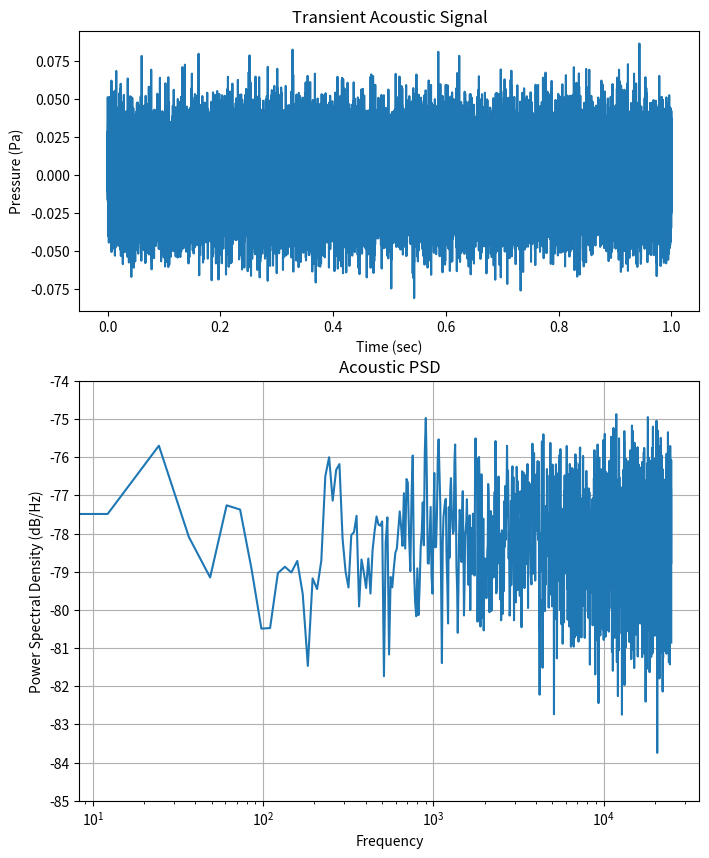
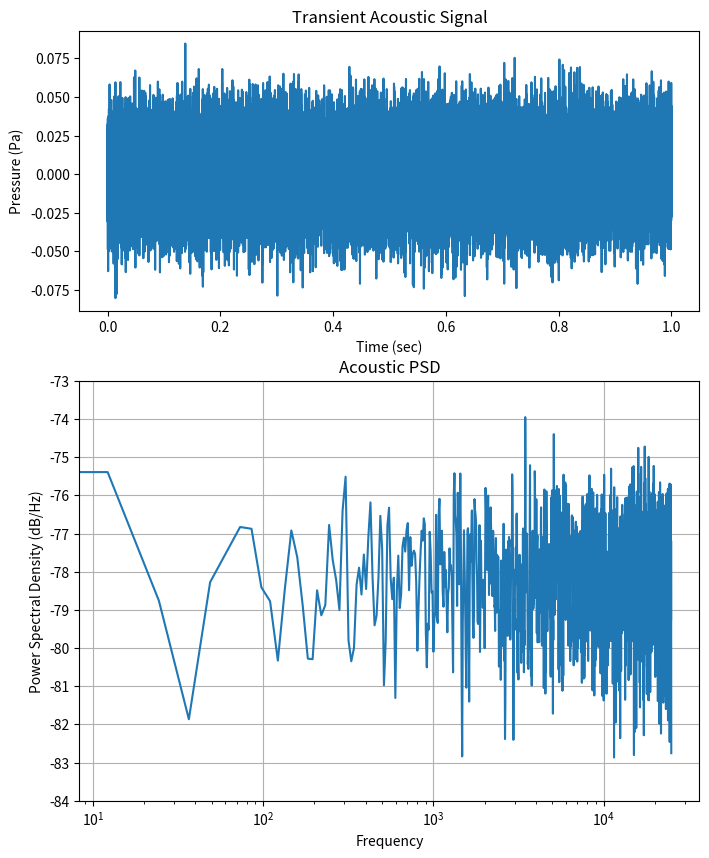
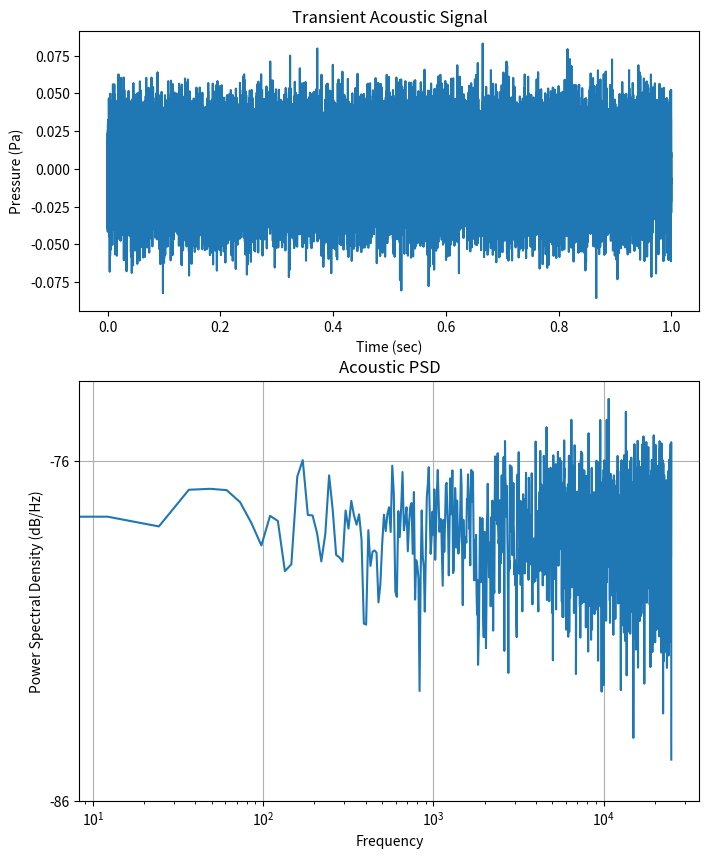
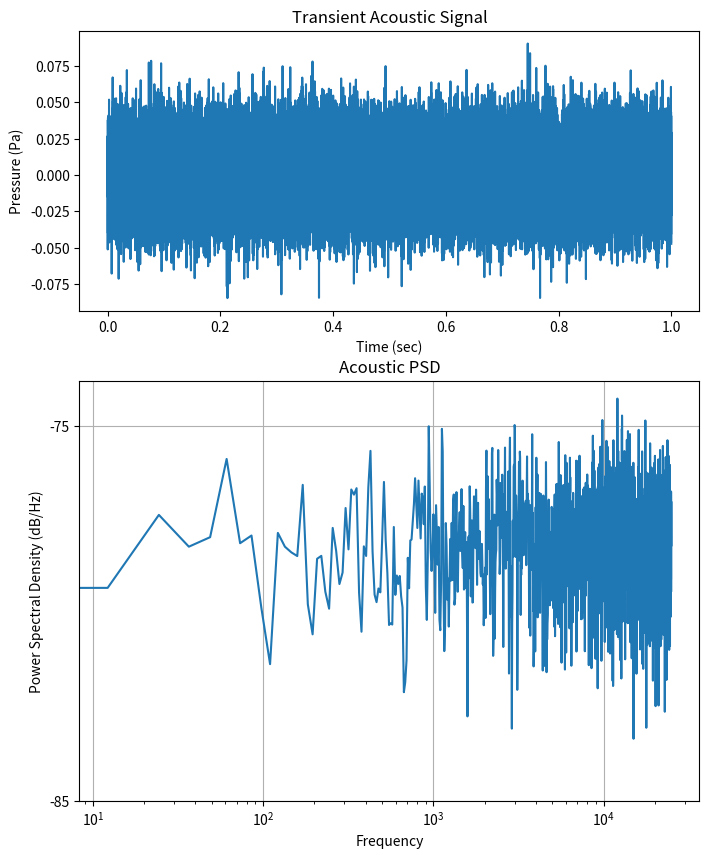
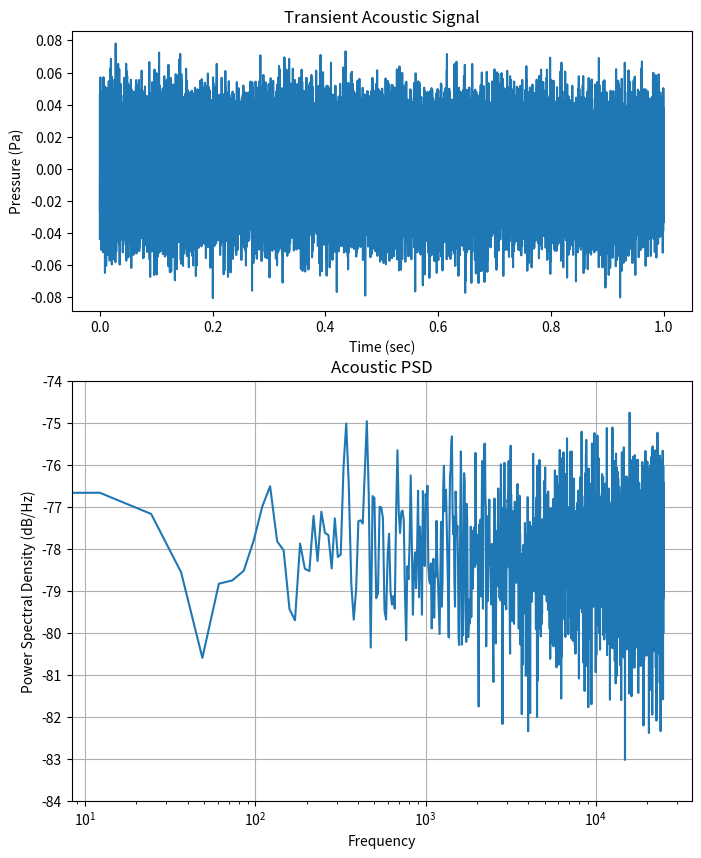
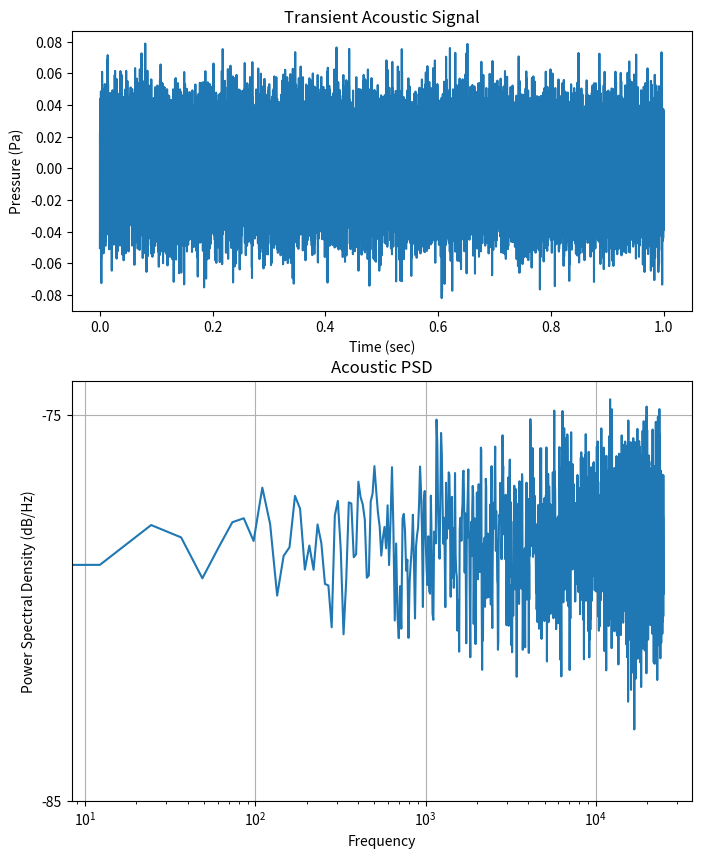
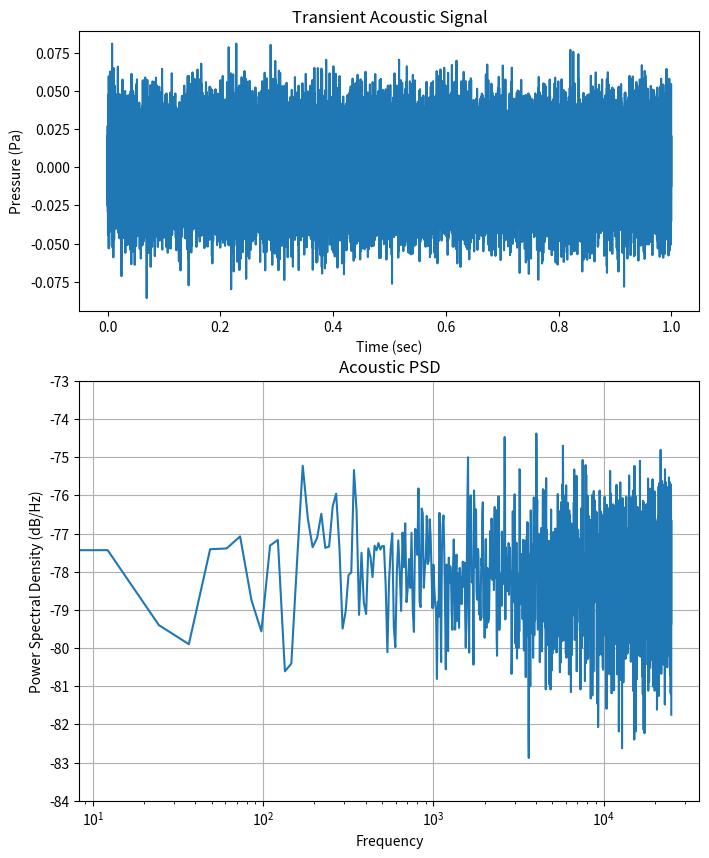
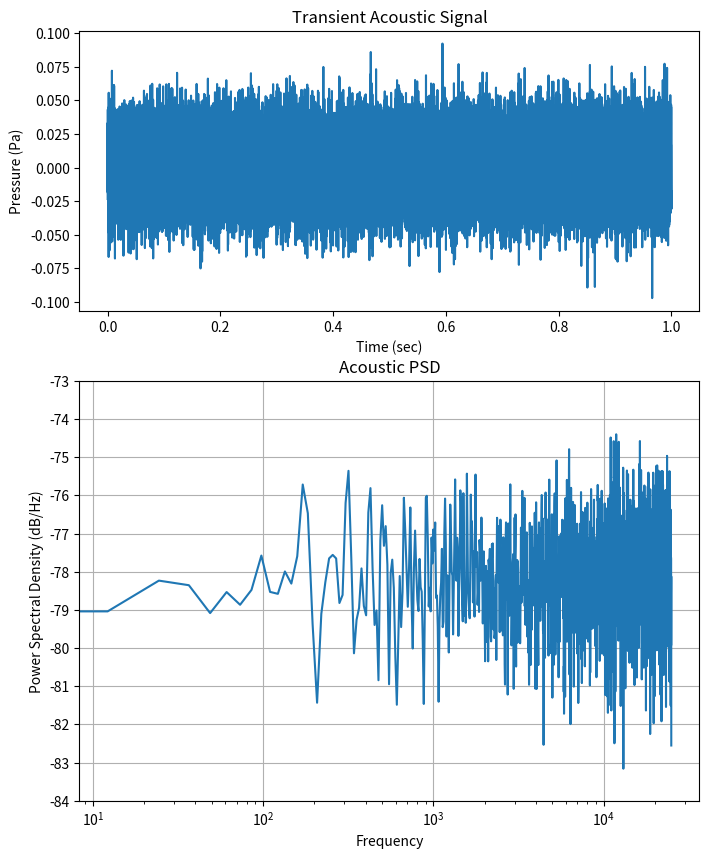
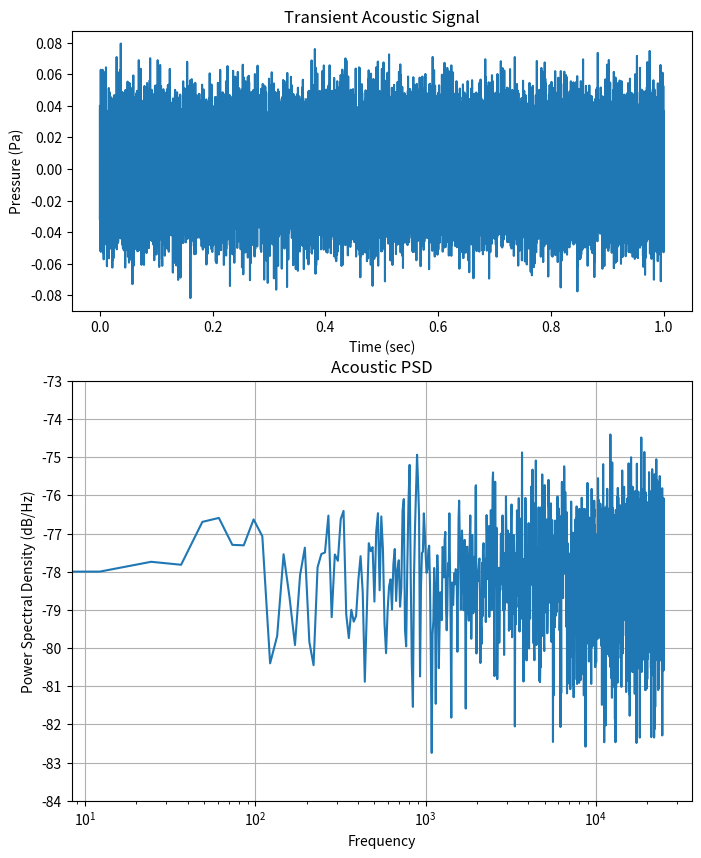
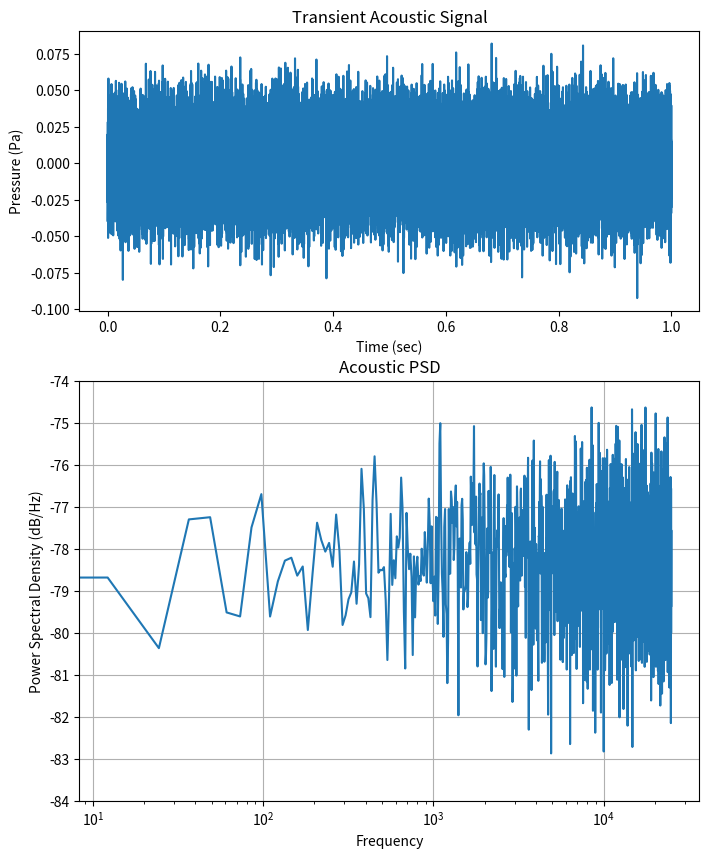

Here is the Python script that generated these plots, in order:
import numpy as np
import matplotlib.pyplot as plt
import csv
from scipy.fft import fft

drone_present = 0
file_counter = 150
pa_ref = 20e-6 # 20 micropascals reference
prop_freq = 80 # Hz
prop_amp = 0.00001 # Pa
noise_dB = 60
#noise_rms = 0.0001 # Pa - 0.0001 corresponds to 14 dB OASPL
noise_rms = 10**(noise_dB/20)*pa_ref
print("dB Noise = ",noise_dB,"\nRMS Noise = ",noise_rms,"Pascals")
sample_rate = 50000 # Hz
length = 1 # seconds
time = np.arange(0,length,1/sample_rate)
for k in range(file_counter,file_counter+10):
  y = np.random.normal(0, noise_rms, length*sample_rate)
  buzz = drone_present * prop_amp * np.sin(2*np.pi*prop_freq*time)
  buzz4 = drone_present * prop_amp * np.sin(2*np.pi*prop_freq*4*time) # assuming quadcopter harmonics
  y_total = y + buzz + buzz4
  rms = np.sqrt(np.mean(y**2))
  print("true RMS = ",rms)
  dB = 20*np.log10(rms/pa_ref)
  print("total dB = ",dB)
  
  y_short = np.zeros(y_total.shape[0],dtype='f4')
  for i in range(y_total.shape[0]):
     y_short[i] = y_total[i].astype(float)
  output_filename = 'simdata\\test_binary' + str(k) + '.dat'
  binary_file = open(output_filename,'wb')
  binary_file.write(drone_present.to_bytes(2, byteorder='big', signed=False))
  binary_file.write(y_short)
  binary_file.close()

  text_filename = 'simdata\\test_binary' + str(k) + '.csv'
  wtr = csv.writer(open(text_filename,'w'),lineterminator='\n')
  for x in y_short:
     wtr.writerow([x])
#wtr.close()

#with open('test_binary.csv','w') as csvfile:
#   writer = csv.writer(csvfile)
#   writer.writerows(y_total)
#csvfile.close()

  fig, (ax1, ax2) = plt.subplots(2,1,height_ratios=[1, 1.5])
  ax1.plot(time,y_total)
  ax1.set_xlabel("Time (sec)")
  ax1.set_ylabel("Pressure (Pa)")
  ax1.set_title('Transient Acoustic Signal')
  [p,freq] = ax2.psd(y_total,Fs=sample_rate,NFFT=4096)
  duh = np.stack((freq, p), axis = 1)
  ax2.set_title('Acoustic PSD')
  plt.xscale('log')
  ax2.grid(True)
  fig.set_figwidth(8)
  fig.set_figheight(10)

  p_short = np.zeros(p.shape[0],dtype='f4')
  f_short = np.zeros(freq.shape[0],dtype='f4')
  for i in range(p_short.shape[0]):
     p_short[i] = p[i].astype(float)
     f_short[i] = freq[i].astype(float)
  duh = np.stack((f_short, p_short), axis = 1)
  output_filename = 'simdata\\psd_binary' + str(k) + '.dat'
  psd_file = open(output_filename,'wb')
  psd_file.write(drone_present.to_bytes(2, byteorder='big', signed=False))
  psd_file.write(duh)
  psd_file.close()

  y_fft = fft(y_total)
  output_filename = 'simdata\\fft_binary' + str(k) + '.dat'
  fft_file = open(output_filename,'wb')
  fft_file.write(drone_present.to_bytes(2, byteorder='big', signed=False))
  fft_file.write(y_fft)
  fft_file.close()
  real_short = np.zeros(y_fft.shape[0],dtype='f4')
  imag_short = np.zeros(y_fft.shape[0],dtype='f4')
  y_array = np.column_stack([y_fft.real, y_fft.imag])
  for i in range(real_short.shape[0]):
     real_short[i] = y_array[i,0].astype(float)
     imag_short[i] = y_array[i,1].astype(float)
  duh_fft = np.stack((real_short, imag_short), axis = 1)
  output_filename = 'simdata\\fft_binary' + str(k) + '.dat'
  fft_file = open(output_filename,'wb')
  fft_file.write(drone_present.to_bytes(2, byteorder='big', signed=False))
  fft_file.write(duh_fft)
  fft_file.close()
  text_filename = 'simdata\\fft_binary' + str(k) + '.csv'
  wtr = csv.writer(open(text_filename,'w'),lineterminator='\n')
  for x in range(duh_fft.shape[0]):
     wtr.writerow(duh_fft[x,:])
''' For debug purposes  
'''
'''
  text_filename = 'simdata\\psd_binary' + str(k) + '.csv'
  wtr = csv.writer(open(text_filename,'w'),lineterminator='\n')
  for x in range(duh.shape[0]):
     wtr.writerow(duh[x,:])
'''
#plt.show()
